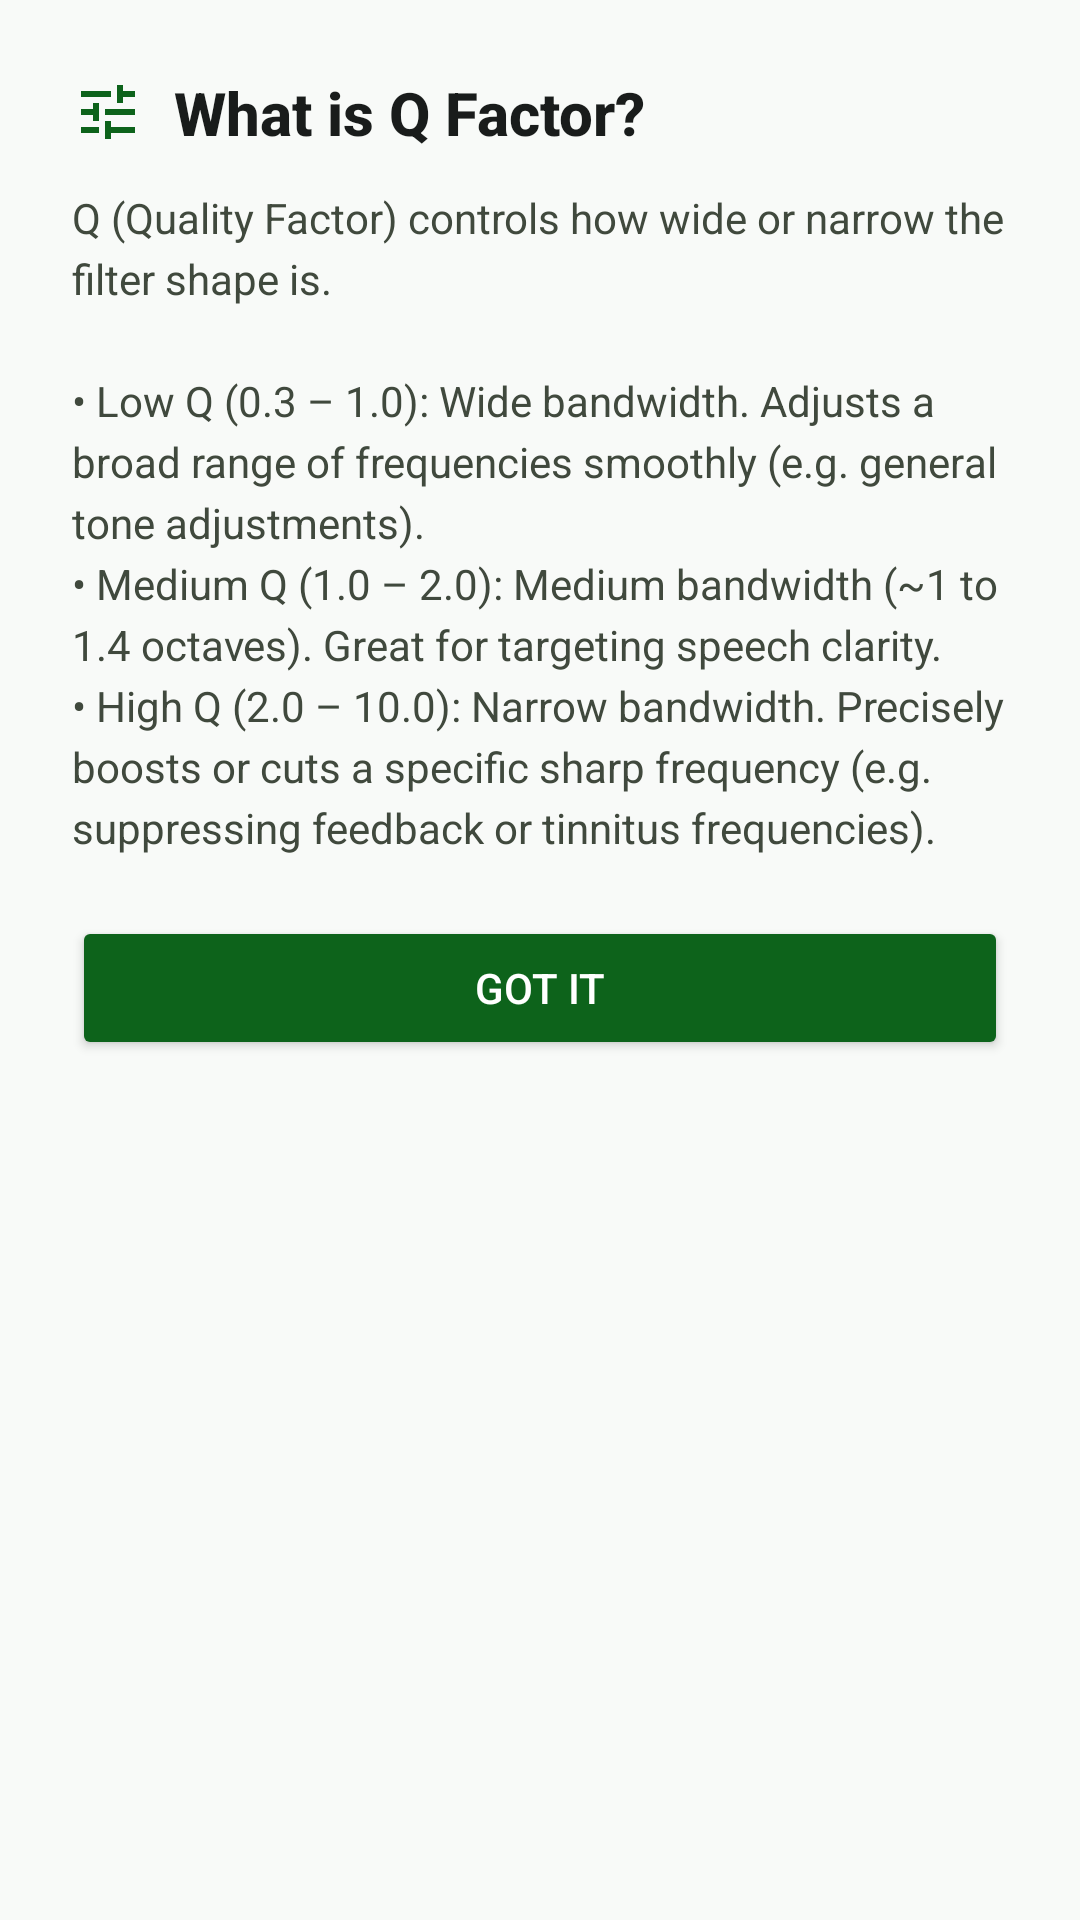

Produce the Android XML layout that renders to this screen, including the resource entries it uses.
<!-- AndroidManifest.xml: application theme Theme.HearingAidApp -->
<!-- res/layout/dialog_q_info.xml -->
<?xml version="1.0" encoding="utf-8"?>
<LinearLayout xmlns:android="http://schemas.android.com/apk/res/android"
    xmlns:app="http://schemas.android.com/apk/res-auto"
    android:layout_width="match_parent"
    android:layout_height="wrap_content"
    android:background="@color/surface"
    android:orientation="vertical"
    android:padding="24dp">

    <LinearLayout
        android:layout_width="match_parent"
        android:layout_height="wrap_content"
        android:gravity="center_vertical"
        android:orientation="horizontal"
        android:layout_marginBottom="12dp">

        <ImageView
            android:layout_width="24dp"
            android:layout_height="24dp"
            android:src="@drawable/ic_tune"
            app:tint="@color/primary" />

        <TextView
            android:layout_width="wrap_content"
            android:layout_height="wrap_content"
            android:layout_marginStart="10dp"
            android:fontFamily="sans-serif-medium"
            android:text="@string/q_factor_title"
            android:textColor="@color/on_surface"
            android:textSize="20sp"
            android:textStyle="bold" />
    </LinearLayout>

    <TextView
        android:layout_width="match_parent"
        android:layout_height="wrap_content"
        android:lineSpacingExtra="4dp"
        android:text="@string/q_factor_description"
        android:textColor="@color/on_surface_variant"
        android:textSize="14sp" />

    <Button
        android:id="@+id/btnCloseQInfo"
        android:minHeight="48dp"
        android:layout_width="match_parent"
        android:layout_height="wrap_content"
        android:layout_marginTop="20dp"
        android:backgroundTint="@color/primary"
        android:text="Got It"
        android:textColor="@color/on_primary" />

</LinearLayout>
<!-- resources referenced by this layout -->
<resources>
  <color name="on_primary">#FFFFFFFF</color>
  <color name="on_surface">#FF191C1B</color>
  <color name="on_surface_variant">#FF40493D</color>
  <color name="primary">#FF0D631B</color>
  <color name="surface">#FFF8FAF8</color>
  <!-- drawable ic_tune (drawable) -->
  <vector xmlns:android="http://schemas.android.com/apk/res/android"
      android:width="24dp"
      android:height="24dp"
      android:viewportWidth="24"
      android:viewportHeight="24">
      <path
          android:fillColor="#FF191C1B"
          android:pathData="M3,17v2h6v-2H3zM3,5v2h10V5H3zM13,21v-2h8v-2h-8v-2h-2v6h2zM7,9v2H3v2h4v2h2V9H7zM21,13v-2H11v2h10zM15,9h2V7h4V5h-4V3h-2v6z"/>
  </vector>
  <string name="q_factor_description">Q (Quality Factor) controls how wide or narrow the filter shape is.\n\n• Low Q (0.3 – 1.0): Wide bandwidth. Adjusts a broad range of frequencies smoothly (e.g. general tone adjustments).\n• Medium Q (1.0 – 2.0): Medium bandwidth (~1 to 1.4 octaves). Great for targeting speech clarity.\n• High Q (2.0 – 10.0): Narrow bandwidth. Precisely boosts or cuts a specific sharp frequency (e.g. suppressing feedback or tinnitus frequencies).</string>
  <string name="q_factor_title">What is Q Factor?</string>
  <color name="primary_container">#FF2E7D32</color>
  <color name="on_primary_container">#FFCBFFC2</color>
  <color name="secondary">#FF4A6267</color>
  <color name="on_secondary">#FFFFFFFF</color>
  <color name="secondary_container">#FFCDE7ED</color>
  <color name="on_secondary_container">#FF50686D</color>
  <color name="tertiary">#FF495573</color>
  <color name="on_tertiary">#FFFFFFFF</color>
  <color name="tertiary_container">#FF616D8D</color>
  <color name="on_tertiary_container">#FFEEF0FF</color>
  <color name="error">#FFBA1A1A</color>
  <color name="on_error">#FFFFFFFF</color>
  <color name="error_container">#FFFFDAD6</color>
  <color name="on_error_container">#FF93000A</color>
  <color name="surface_variant">#FFE1E3E1</color>
  <color name="outline">#FF707A6C</color>
  <color name="outline_variant">#FFBFCABA</color>
  <color name="background">#FFF8FAF8</color>
  <color name="on_background">#FF191C1B</color>
  <color name="inverse_surface">#FF2E3130</color>
  <color name="inverse_on_surface">#FFEFF1EF</color>
  <color name="inverse_primary">#FF88D982</color>
  <color name="surface_container">#FFECEEEC</color>
</resources>
